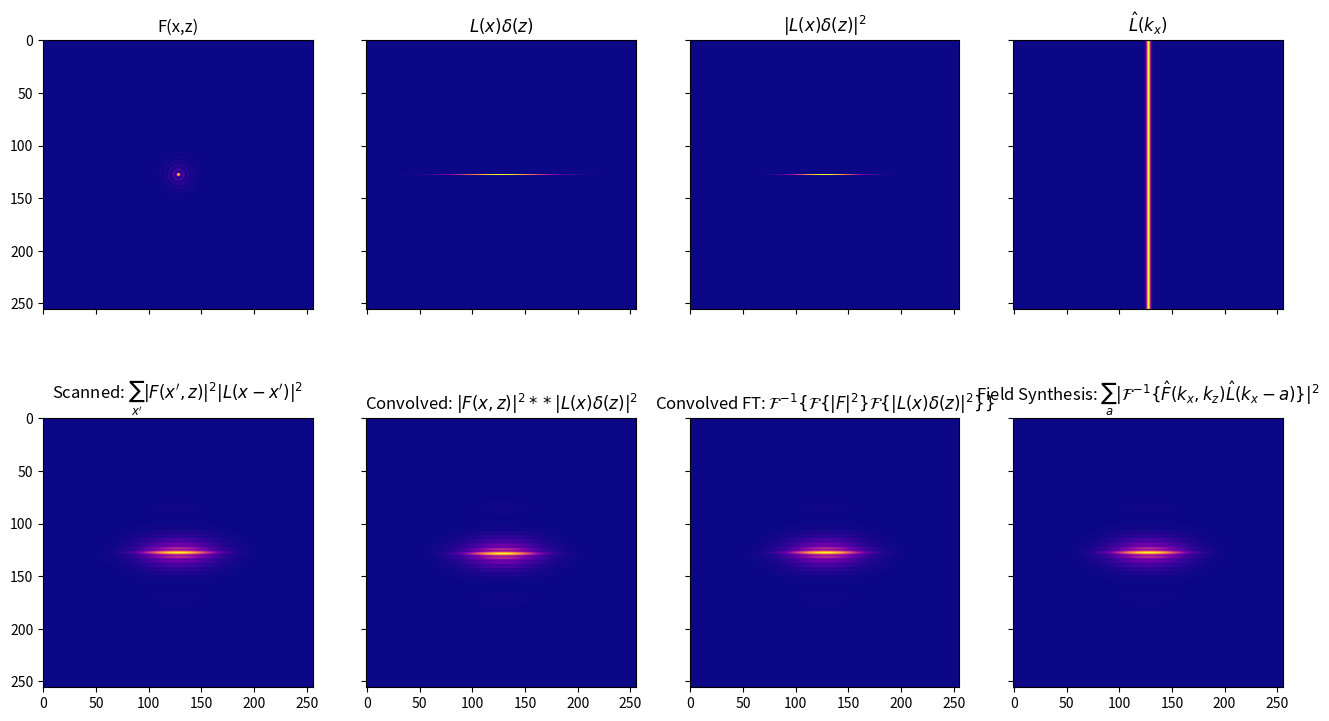

Python code for this plot:
import numpy as np
import scipy as sci
import scipy.fftpack as ft
import scipy.signal as sig
from scipy.stats import norm
import matplotlib.pyplot as plt

''' Field Synthesis
Python-based demonstration of Field Synthesis

supplementary material to:
    Universal Light-Sheet Generation with Field Synthesis
[redacted]

[redacted]
[redacted]
[redacted]

November 2018
'''

def createAnnulus(n=256, r=32, w=4):
    ''' createAnnulus - create a ring-like structure
    INPUT
    n - size of square array or vector
    r - radius of the ring
    w - width of the ring
    OUTPUT
    an array n x n
    '''
    if np.isscalar(n):
        v = np.arange(n)
        v = v - np.floor(n/2)
    else:
        v = n

    y,x = np.meshgrid(v,v)
    q = np.hypot(x,y)
    annulus = abs(q-r) < w
    return annulus

def doConventionalScan(Fsqmod,Lsqmod):
    '''Simulate Conventional digital scanning / dithering
        INPUT
        F_sqmod - Square modulus of F at the front focal plane
        L_sqmod - Square modulus of L at the front focal plane
        OUTPUT
        scanned - Scanned (dithered) intensity of Fsqmod by Lsqmod
    '''
    # Manually scan by shifting Fsqmod and multiplying by Lsqmod
    scanned = np.zeros(Fsqmod.shape)
    center = Lsqmod.shape[1]//2

    for x in range(np.size(Fsqmod,1)):
        scanned = scanned + np.roll(Fsqmod,x-center,1)*Lsqmod[center,x]

    return scanned

def doConventionalScanHat(F_hat,L_hat):
    '''Simulate Conventional digital scanning / dithering from frequency space representations
       INPUT
       F_hat - Mask at back focal plane
       L_hat - Line scan profile in frequency space at the back focal plane
       OUTPUT
       scanned - Scanned (dithered) intensity of Fsqmod by Lsqmod at front focal plane
    '''
    F_hat = ft.ifftshift(F_hat)
    F = ft.ifft2(F_hat)
    F = ft.fftshift(F)
    # This is the illumination intensity pattern
    Fsqmod = np.real(F*np.conj(F))

    L_hat = ft.ifftshift(L_hat)
    L = ft.ifft2(L_hat)
    L = ft.fftshift(L)
    Lsqmod = L*np.conj(L)

    scanned = doConventionalScan(Fsqmod,Lsqmod)
    return scanned
    

def doFieldSynthesisLineScan(F_hat,L_hat):
    '''Simulate Field Synthesis Method
        INPUT
        F_hat - Frequency space representation of illumination pattern, mask at back focal plane
        L_hat - Line scan profile in frequency space at the back focal plane
        OUTPUT
        fieldSynthesis - Field synthesis construction by doing a line scan in the back focal plane
    '''
    # Do the Field Synthesis method of performing a line scan at the back focal plane
    fieldSynthesis = np.zeros_like(F_hat)

    for a in range(fieldSynthesis.shape[1]):
        # Instaneous scan in frequency space
        T_hat_a = F_hat * np.roll(L_hat,a-fieldSynthesis.shape[1]//2,1)
        # Instaneous scan in object space
        T_a = ft.fftshift( ft.fft2( ft.ifftshift(T_hat_a) ) )
        # Incoherent summing of the intensities
        fieldSynthesis = fieldSynthesis + np.abs(T_a)**2

    return fieldSynthesis

def demoFieldSynthesis():
    '''Demonstrate Field Synthesis Method with Plots
        INPUT
         None
        OUTPUT
         None
    '''
    # plt.rc('text', usetex=True)
    fig, ax = plt.subplots(2,4,sharey=True,sharex=True,figsize=(16,9))

    # Create F, the illumination pattern
    F_hat = createAnnulus()
    F_hat = ft.ifftshift(F_hat)
    F = ft.ifft2(F_hat)
    F = ft.fftshift(F)
    # This is the illumination intensity pattern
    Fsqmod = np.real(F*np.conj(F))

    #plt.figure()
    #plt.title('F')
    #plt.imshow(Fsqmod, cmap='plasma')
    #plt.show(block=False)
    ax[0,0].imshow(Fsqmod, cmap='plasma')
    ax[0,0].set_title('F(x,z)')

    # Create L, the scan profile
    L = np.zeros_like(Fsqmod)
    center = L.shape[1]//2
    sigma = 30
    L[center,:] = norm.pdf(np.arange(-center,center),0,sigma)
    # L[L.shape[1]//2,:] = 1
    # The square modulus of L is the object space
    Lsqmod = L*np.conj(L)
    # This is the line scan profile used in Field Synthesis
    L_hat = ft.fftshift(ft.fft2(ft.ifftshift(L)))

    ax[0,1].imshow(L, cmap='plasma')
    ax[0,1].set_title('$ L(x)\delta(z) $')

    ax[0,2].imshow(Lsqmod, cmap='plasma')
    ax[0,2].set_title('$ |L(x)\delta(z)|^2 $')

    ax[0,3].imshow(np.abs(L_hat), cmap='plasma')
    ax[0,3].set_title('$\hat{L}(k_x) $')

    # Manually scan by shifting Fsqmod and multiplying by Lsqmod
    scanned = doConventionalScan(Fsqmod,Lsqmod)

    ax[1,0].imshow(scanned, cmap='plasma')
    ax[1,0].set_title('Scanned: $ \sum_{x\'} |F(x\',z)|^2|L(x-x\')|^2 $')

    # Manually scanning is a convolution operation
    # There are potentially boundary effects here
    convolved = sig.fftconvolve(Fsqmod,Lsqmod,'same')

    ax[1,1].imshow(convolved, cmap='plasma')
    ax[1,1].set_title('Convolved: $ |F(x,z)|^2 ** |L(x)\delta(z)|^2 $')

    # This manual implementation of Fourier transform based convolution
    # actually does circular convolution
    convolvedft = ft.fftshift(ft.fft2(ft.ifft2(ft.ifftshift(Fsqmod)) *ft.ifft2(ft.ifftshift(Lsqmod))))
    convolvedft = np.real(convolvedft)

    ax[1,2].imshow(convolvedft, cmap='plasma')
    ax[1,2].set_title(r'Convolved FT: $ \mathcal{F}^{-1} \{ \mathcal{F}\{|F|^2\} \mathcal{F}\{|L(x)\delta(z)|^2\} \} $')

    # Do the Field Synthesis method of performing a line scan at the back focal plane
    fieldSynthesis = doFieldSynthesisLineScan(F_hat,L_hat)

    ax[1,3].imshow(fieldSynthesis, cmap='plasma')
    ax[1,3].set_title('Field Synthesis: $ \sum_a |\mathcal{F}^{-1}\{ \hat{F}(k_x,k_z)\hat{L}(k_x-a) \}|^2 $')

    plt.show()
    plt.pause(0.001)

if __name__ == "__main__":
    demoFieldSynthesis()
